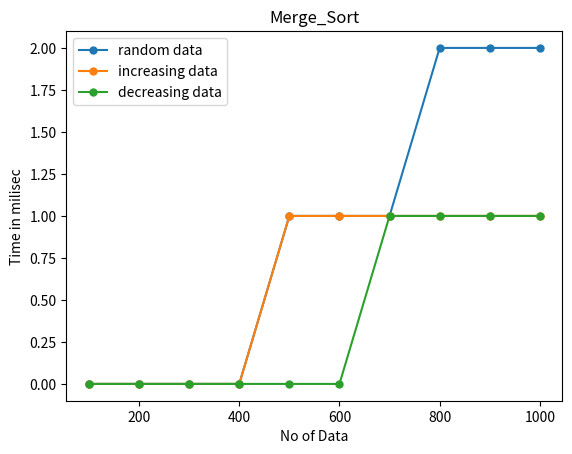

Reproduce this figure in Python.
import matplotlib.pyplot as plt
import time
from random import randint

#MERGE SORT FUNCTION
def merge(arr, l, m, r): 
    n1 = m - l + 1
    n2 = r- m 
    L = [0] * (n1) 
    R = [0] * (n2) 
    for i in range(0 , n1): 
        L[i] = arr[l + i] 
  
    for j in range(0 , n2): 
        R[j] = arr[m + 1 + j] 
    i = 0
    j = 0
    k = l   
  
    while i < n1 and j < n2 : 
        if L[i] <= R[j]: 
            arr[k] = L[i] 
            i += 1
        else: 
            arr[k] = R[j] 
            j += 1
        k += 1 
    while i < n1: 
        arr[k] = L[i] 
        i += 1
        k += 1
    while j < n2: 
        arr[k] = R[j] 
        j += 1
        k += 1
def merge_sort(arr,l,r): 
    if l < r: 
        m = int((l+(r-1))/2)
        merge_sort(arr, l, m) 
        merge_sort(arr, m+1, r) 
        merge(arr, l, m, r) 

 
#FOR RANDOM DATA
arr_no_of_data=[]
arr_time=[]
for i in range(1,11):
    arr_nos=[]
    for j in range(i*100):
        arr_nos.append(randint(0,i*100))
    start_time=time.time()
    merge_sort(arr_nos,0,i*100-1)
    end_time=time.time()
    arr_no_of_data.append(i*100)
    arr_time.append(int((end_time-start_time)*1000))
    
plt.plot(arr_no_of_data,arr_time,marker='o', markersize=5, label='random data')

#FOR INCREASING DATA
arr_no_of_data=[]
arr_time=[]
for i in range(1,11):
    arr_nos=[]
    for j in range(i*100):
        arr_nos.append(j)
    start_time=time.time()
    merge_sort(arr_nos,0,i*100-1)
    end_time=time.time()
    arr_no_of_data.append(i*100)
    arr_time.append(int((end_time-start_time)*1000))

plt.plot(arr_no_of_data,arr_time,marker='o', markersize=5, label='increasing data')

#FOR DECREASING DATA
arr_no_of_data=[]
arr_time=[]
for i in range(1,11):
    arr_nos=[]
    for j in range(i*100):
        arr_nos.append(i*100-j)
    start_time=time.time()
    merge_sort(arr_nos,0,i*100-1)
    end_time=time.time()
    arr_no_of_data.append(i*100)
    arr_time.append(int((end_time-start_time)*1000))

plt.plot(arr_no_of_data,arr_time,marker='o', markersize=5, label='decreasing data')

#PLOTTING 
plt.xlabel('No of Data')
plt.ylabel('Time in milisec')
plt.title('Merge_Sort')
plt.legend() 
plt.show()
